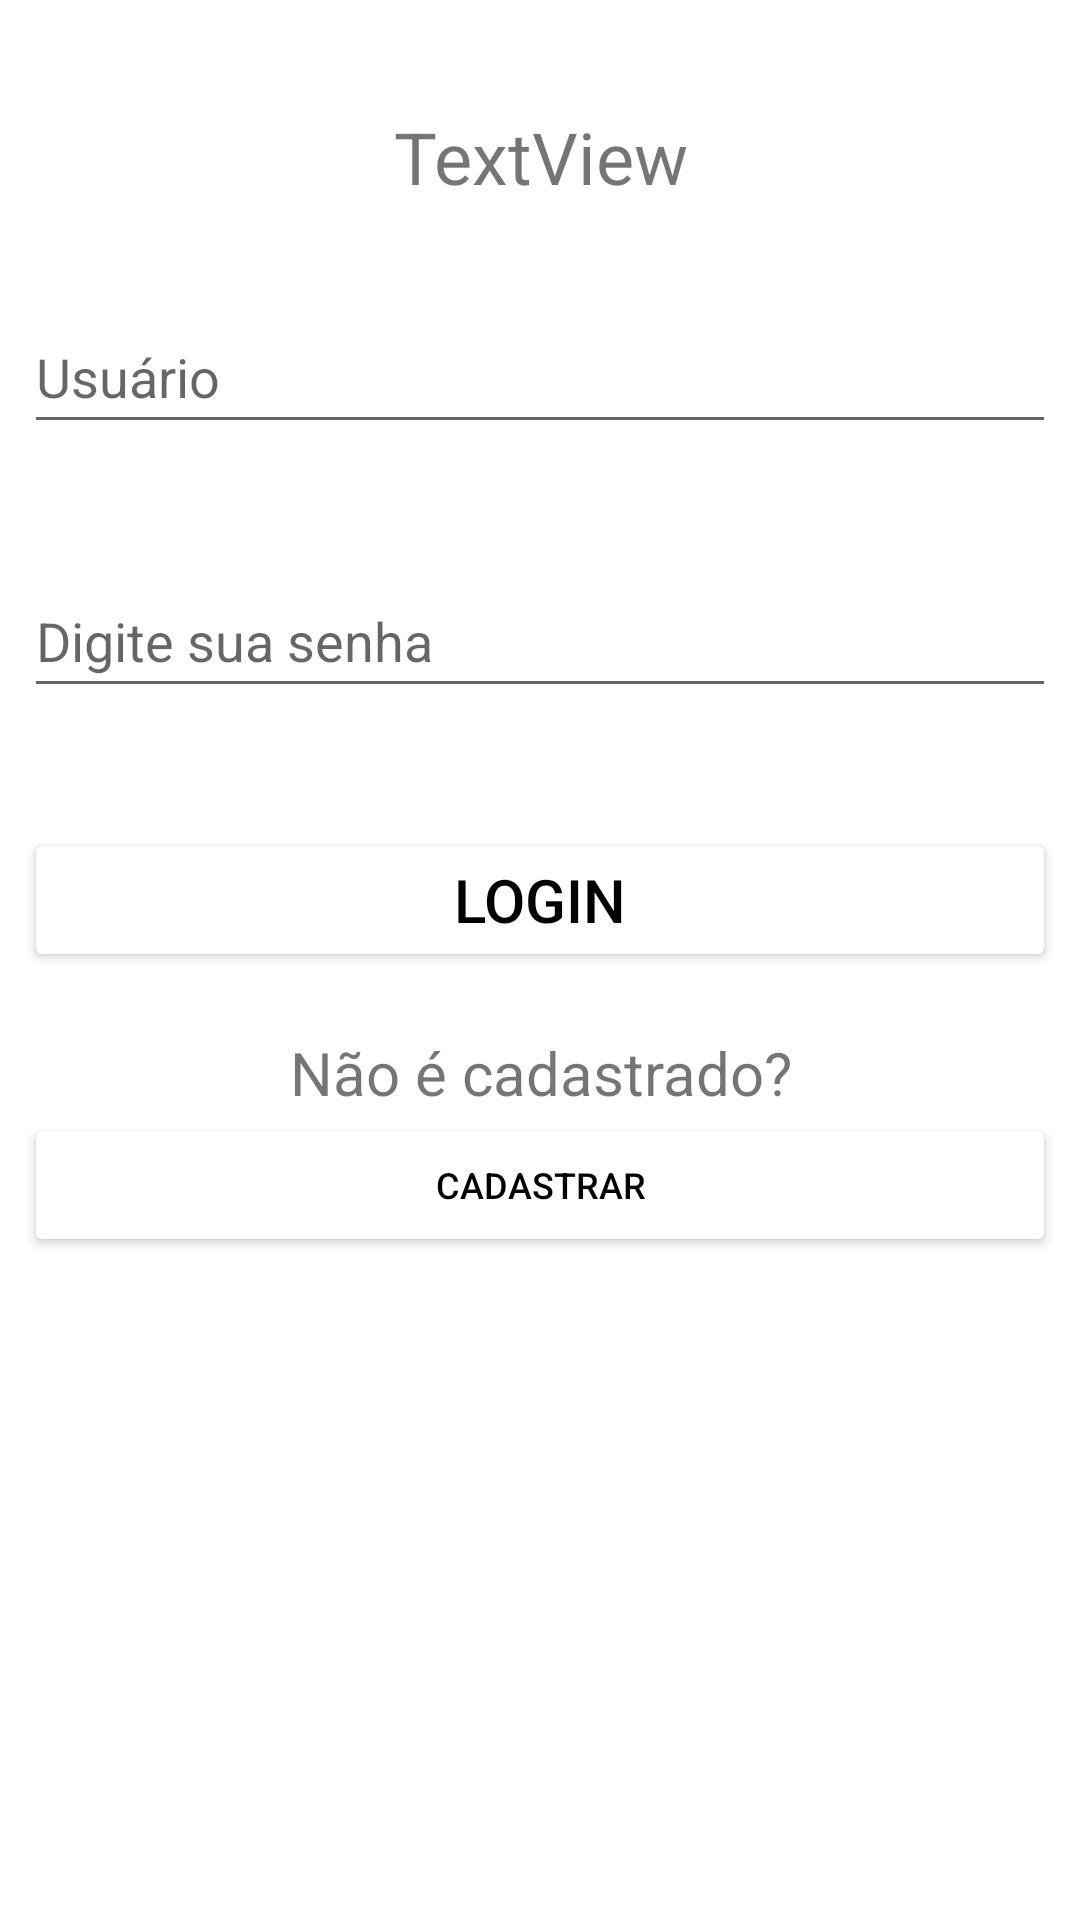

The Android layout XML behind this screen, and the referenced resources:
<!-- AndroidManifest.xml: application theme Theme.LabborConecta -->
<!-- res/layout/activity_main.xml -->
<?xml version="1.0" encoding="utf-8"?>
<androidx.constraintlayout.widget.ConstraintLayout xmlns:android="http://schemas.android.com/apk/res/android"
    xmlns:app="http://schemas.android.com/apk/res-auto"
    xmlns:tools="http://schemas.android.com/tools"
    android:layout_width="match_parent"
    android:layout_height="match_parent"
    tools:context=".MainActivity">

    <LinearLayout
        android:layout_width="match_parent"
        android:layout_height="match_parent"
        android:layout_marginStart="8dp"
        android:layout_marginTop="100dp"
        android:layout_marginEnd="8dp"
        android:layout_marginBottom="32dp"
        android:orientation="vertical"
        app:layout_constraintBottom_toBottomOf="parent"
        app:layout_constraintEnd_toEndOf="parent"
        app:layout_constraintStart_toStartOf="parent"
        app:layout_constraintTop_toTopOf="parent">



        <EditText
            android:id="@+id/usuarioLogin"
            android:layout_width="match_parent"
            android:layout_height="wrap_content"
            android:autofillHints=""
            android:ems="10"
            android:hint="@string/usu_rio"
            android:inputType="textPersonName"
            android:minHeight="48dp" />

        <TextView
            android:id="@+id/textView3"
            android:layout_width="match_parent"
            android:layout_height="40dp" />

        <EditText
            android:id="@+id/passwordLogin"
            android:layout_width="match_parent"
            android:layout_height="wrap_content"
            android:ems="10"
            android:hint="@string/digite_sua_senha"
            android:importantForAutofill="no"
            android:inputType="textPassword"
            android:minHeight="48dp"
            tools:ignore="TextContrastCheck" />

        <TextView
            android:id="@+id/textView5"
            android:layout_width="match_parent"
            android:layout_height="40dp" />

        <Button
            android:id="@+id/loginBtn"
            android:layout_width="match_parent"
            android:layout_height="wrap_content"
            android:backgroundTint="@color/white"
            android:onClick="loginOnClick"
            android:text="@string/login"
            android:textColor="@color/black"
            android:textSize="20sp" />

        <TextView
            android:id="@+id/textView7"
            android:layout_width="match_parent"
            android:layout_height="20dp" />

        <TextView
            android:id="@+id/textView6"
            android:layout_width="match_parent"
            android:layout_height="wrap_content"
            android:text="@string/no_cadastrado"
            android:textAlignment="center"
            android:textSize="20sp" />

        <Button
            android:id="@+id/cadastraBtn"
            android:layout_width="match_parent"
            android:layout_height="wrap_content"
            android:backgroundTint="@color/white"
            android:onClick="cadastrarOnClick"
            android:text="@string/cadastrar"
            android:textColor="@color/black"
            android:textSize="12sp" />

    </LinearLayout>

    <TextView
        android:id="@+id/textView2"
        android:layout_width="match_parent"
        android:layout_height="wrap_content"
        android:layout_marginTop="36dp"
        android:text="@string/textview"
        android:textAlignment="center"
        android:textSize="24sp"
        app:layout_constraintEnd_toEndOf="parent"
        app:layout_constraintStart_toStartOf="parent"
        app:layout_constraintTop_toTopOf="parent"
        tools:text="Entrar" />
</androidx.constraintlayout.widget.ConstraintLayout>
<!-- resources referenced by this layout -->
<resources>
  <string name="cadastrar">Cadastrar</string>
  <string name="digite_sua_senha">Digite sua senha</string>
  <string name="login">Login</string>
  <string name="no_cadastrado">Não é cadastrado?</string>
  <string name="textview">TextView</string>
  <string name="usu_rio">Usuário</string>
  <style name="Theme.LabborConecta" parent="Theme.MaterialComponents.DayNight.DarkActionBar">
          
          <item name="colorPrimary">@color/purple_500</item>
          <item name="colorPrimaryVariant">@color/purple_700</item>
          <item name="colorOnPrimary">@color/white</item>
          
          <item name="colorSecondary">@color/teal_200</item>
          <item name="colorSecondaryVariant">@color/teal_700</item>
          <item name="colorOnSecondary">@color/black</item>
          
          <item name="android:statusBarColor" tools:targetApi="l">?attr/colorPrimaryVariant</item>
          
      </style>
  <!-- not gathered from this repository: default colours our renderer supplied (Android Studio template values) -->
  <color name="purple_500">#FF6200EE</color>
  <color name="purple_700">#FF3700B3</color>
  <color name="teal_200">#FF03DAC5</color>
  <color name="teal_700">#FF018786</color>
  <color name="black">#FF000000</color>
  <color name="white">#FFFFFFFF</color>
</resources>
